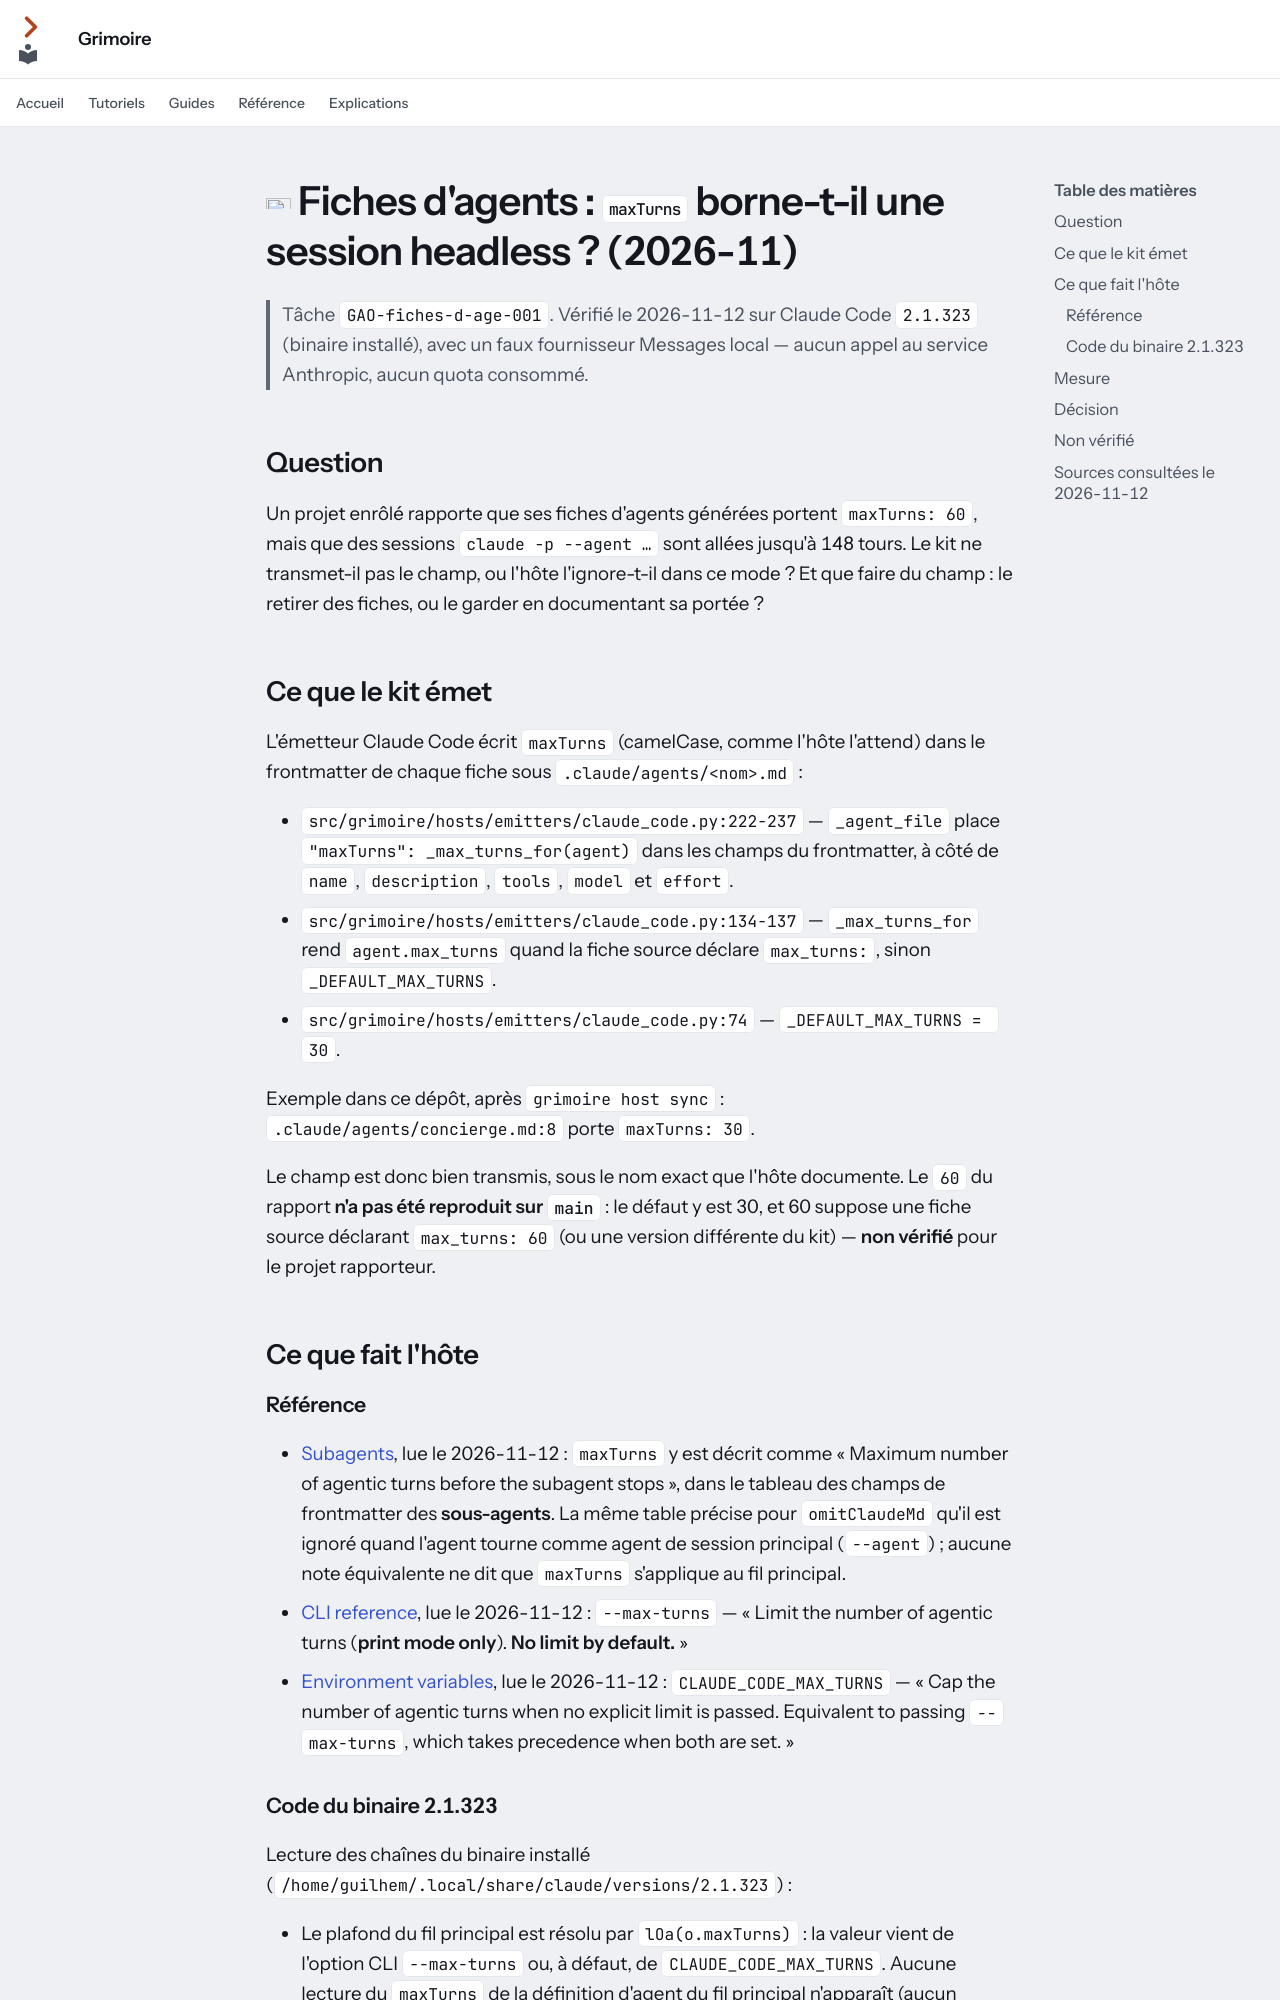

repository: Guilhem-Bonnet/Grimoire-kit · page: audits/maxturns-headless-2026-11/index.html · generator: mkdocs

---
audience: décision
---

# <img src="../assets/icons/search.svg" width="32" height="32" alt=""> Fiches d'agents : `maxTurns` borne-t-il une session headless ? (2026-11)

> Tâche `GAO-fiches-d-age-001`. Vérifié le 2026-11-12 sur Claude Code `2.1.323`
> (binaire installé), avec un faux fournisseur Messages local — aucun appel au
> service Anthropic, aucun quota consommé.

## Question

Un projet enrôlé rapporte que ses fiches d'agents générées portent
`maxTurns: 60`, mais que des sessions `claude -p --agent …` sont allées
jusqu'à 148 tours. Le kit ne transmet-il pas le champ, ou l'hôte l'ignore-t-il
dans ce mode ? Et que faire du champ : le retirer des fiches, ou le garder en
documentant sa portée ?

## Ce que le kit émet

L'émetteur Claude Code écrit `maxTurns` (camelCase, comme l'hôte l'attend)
dans le frontmatter de chaque fiche sous `.claude/agents/<nom>.md` :

- `src/grimoire/hosts/emitters/claude_code.py:222-237` — `_agent_file` place
  `"maxTurns": _max_turns_for(agent)` dans les champs du frontmatter, à côté de
  `name`, `description`, `tools`, `model` et `effort`.
- `src/grimoire/hosts/emitters/claude_code.py:134-137` — `_max_turns_for` rend
  `agent.max_turns` quand la fiche source déclare `max_turns:`, sinon
  `_DEFAULT_MAX_TURNS`.
- `src/grimoire/hosts/emitters/claude_code.py:74` — `_DEFAULT_MAX_TURNS = 30`.

Exemple dans ce dépôt, après `grimoire host sync` :
`.claude/agents/concierge.md:8` porte `maxTurns: 30`.

Le champ est donc bien transmis, sous le nom exact que l'hôte documente. Le
`60` du rapport **n'a pas été reproduit sur `main`** : le défaut y est 30, et
60 suppose une fiche source déclarant `max_turns: 60` (ou une version
différente du kit) — **non vérifié** pour le projet rapporteur.

## Ce que fait l'hôte

### Référence

- [Subagents](https://code.claude.com/docs/en/sub-agents.md), lue le
  2026-11-12 : `maxTurns` y est décrit comme « Maximum number of agentic turns
  before the subagent stops », dans le tableau des champs de frontmatter des
  **sous-agents**. La même table précise pour `omitClaudeMd` qu'il est ignoré
  quand l'agent tourne comme agent de session principal (`--agent`) ; aucune
  note équivalente ne dit que `maxTurns` s'applique au fil principal.
- [CLI reference](https://code.claude.com/docs/en/cli-reference.md), lue le
  2026-11-12 : `--max-turns` — « Limit the number of agentic turns (**print
  mode only**). **No limit by default.** »
- [Environment variables](https://code.claude.com/docs/en/env-vars.md), lue le
  2026-11-12 : `CLAUDE_CODE_MAX_TURNS` — « Cap the number of agentic turns when
  no explicit limit is passed. Equivalent to passing `--max-turns`, which takes
  precedence when both are set. »
